The GitHub repository Garellomiguel/piedra-papel-y-tijeras contains a labelled image folder "fotos-training" with 3 categories: papel, piedra, tijeras. Examples follow, each with its label.

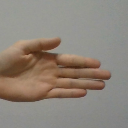
Label: papel

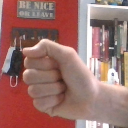
Label: piedra

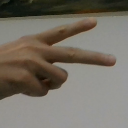
Label: tijeras

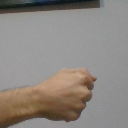
Label: piedra

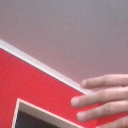
Label: papel

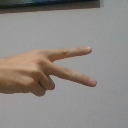
Label: tijeras
